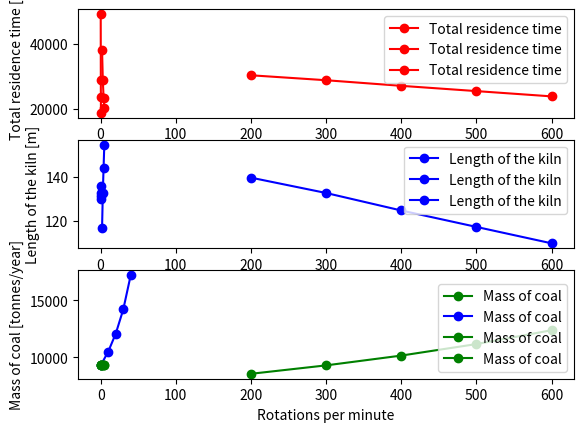

The matplotlib source for this figure:
import matplotlib.pyplot as plt

# Y-labels
ylabel_time = "Total residence time [s]"
ylabel_length = "Length of the kiln [m]"
ylabel_mc = "Mass of coal [tonnes/year]"

# Labels
label_time = "Total residence time"
label_length = "Length of the kiln"
label_mc = "Mass of coal"

def generate_3plots(variation, time, length, mc, xlabel):
    plt.subplot(3, 1, 1)
    plt.plot(variation, time, "o-", label=label_time, color="red")
    plt.ylabel(ylabel_time)
    plt.legend()

    plt.subplot(3, 1, 2)
    plt.plot(variation, length, "o-", label=label_length, color="blue")
    plt.ylabel(ylabel_length)
    plt.legend()

    plt.subplot(3, 1, 3)
    plt.plot(variation, mc, "o-", label=label_mc, color="green")
    plt.xlabel(xlabel)
    plt.ylabel(ylabel_mc)
    plt.legend(loc="lower right")

    plt.show()

def generate_2plots(xaxis, yaxis1, yaxis2, xlabel, ylabel1, ylabel2, plotlabel1, plotlabel2):
    plt.subplot(2, 1, 1)
    plt.plot(xaxis, yaxis1, '-o', label=plotlabel1, color="red")
    plt.xlabel(xlabel)
    plt.ylabel(ylabel1)
    plt.legend()

    plt.subplot(2, 1, 2)
    plt.plot(xaxis, yaxis2, '-o', label=plotlabel2, color="blue")
    plt.xlabel(xlabel)
    plt.plot(ylabel2)
    #plt.xlim(xaxis[0], xaxis[-1])
    plt.legend()

    plt.show()



def generate_1plot(xaxis, yaxis, xlabel, ylabel, plotlabel):

    plt.plot(xaxis, yaxis, "o-", label=plotlabel, color="blue")
    plt.xlabel(xlabel)
    plt.ylabel(ylabel)
    plt.legend()
    plt.show()

# CHANGING TEMPERATURE OF FLUE GAS OUT OF THE REACTOR
temperatures = [200, 300, 400, 500, 600]
time_temp = [30350, 28830, 27110, 25490, 23870]
length_temp = [139.52, 132.56, 124.63, 117.18, 109.74]
mc_temp = [8552, 9289, 10146, 11155, 12366]

generate_3plots(temperatures, time_temp, length_temp, mc_temp, "Temperature of flue gas out of the kiln [$^oC$]")


# CHANGING HEAT LOSS 
heat_loss = [0, 10, 20, 30, 40]
time_heatloss = [26250, 24150, 22050, 19650]
length_heatloss = [120.68, 111, 101.37, 90]
mc_heatloss = [9289, 10496, 12064, 14183, 17205]

generate_1plot(heat_loss, mc_heatloss, "Heat loss [%]", ylabel_mc, label_mc)

# CHANGING DIAMETER
diameters = [2, 3, 4, 5]
time_dia = [38130, 28830, 23500, 20170]
length_dia = [116.86, 132.56, 144.05, 154.54]
mc_dia = [9289, 9289, 9289, 9289]

generate_3plots(diameters, time_dia, length_dia, mc_dia, "Diameter of the kiln [m]")
#generate_2plots(diameters, time_dia, length_dia, "Diameter of the kiln [m]", ylabel_time, ylabel_length, label_time, label_length)

# CHANGING ROTATIONS
rotations = [0.2, 0.33333, 0.4, 0.5]
time_rot = [49150, 28830, 23750, 18800]
length_rot = [135.57, 132.56, 131.02, 129.64]
mc_rot = [9289, 9289, 9289, 9289]

#generate_2plots(rotations, time_rot, length_rot, "Rotations per minute", ylabel_time, ylabel_length, label_time, label_length)
generate_3plots(rotations, time_rot, length_rot, mc_rot, "Rotations per minute")
